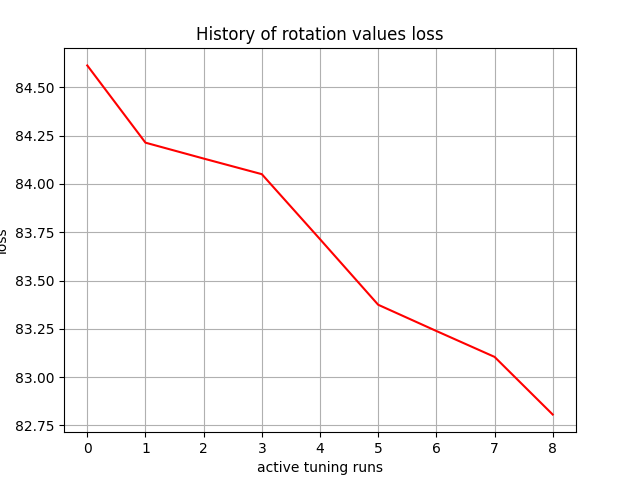

Data behind this chart, as committed beside it:
, 0
0, 84.61
1, 84.21
2, 84.13
3, 84.05
4, 83.71
5, 83.37
6, 83.24
7, 83.1
8, 82.81
